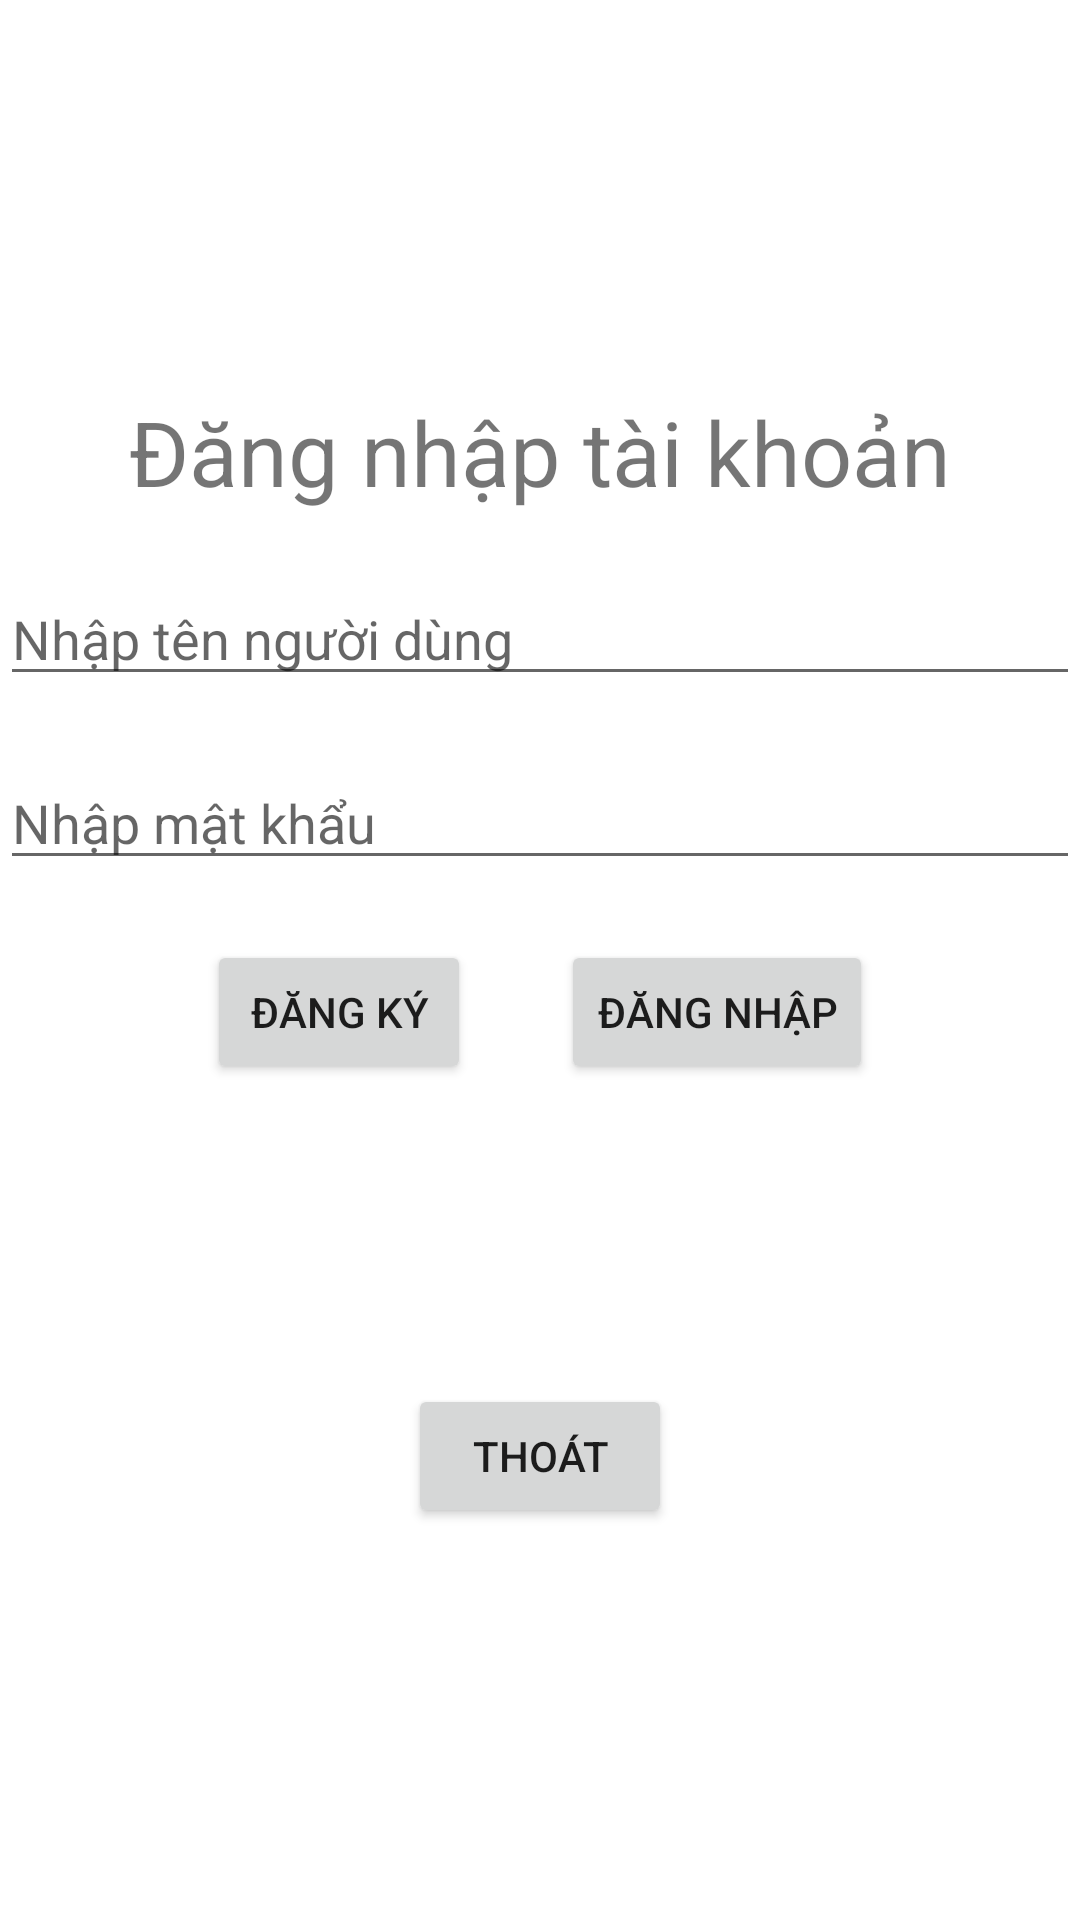

Write the Android layout XML for this screen, with the resource values it uses.
<!-- AndroidManifest.xml: application theme Theme.Myclass -->
<!-- res/layout/activity_main.xml -->
<?xml version="1.0" encoding="utf-8"?>
<LinearLayout
    xmlns:android="http://schemas.android.com/apk/res/android"
    xmlns:tools="http://schemas.android.com/tools"
    xmlns:app="http://schemas.android.com/apk/res-auto"
    android:layout_width="match_parent"
    android:layout_height="match_parent"
    android:orientation="vertical"
    android:gravity="center"
    android:background="@drawable/bg"
    tools:context=".MainActivity">

    <TextView
        android:layout_width="match_parent"
        android:layout_height="wrap_content"
        android:gravity="center"
        android:text="Đăng nhập tài khoản"
        android:textSize="30dp" />

    <EditText
        android:id="@+id/edittextuser"
        android:layout_width="match_parent"
        android:layout_height="wrap_content"
        android:layout_marginTop="20dp"
        android:hint="Nhập tên người dùng"
        tools:ignore="TouchTargetSizeCheck" />

    <EditText
        android:id="@+id/edittextpassword"
        android:layout_width="match_parent"
        android:layout_height="wrap_content"
        android:layout_marginTop="20dp"
        android:hint="Nhập mật khẩu"
        tools:ignore="TouchTargetSizeCheck" />
    <LinearLayout
        android:layout_marginTop="20dp"
        android:gravity="center"
        android:orientation="horizontal"
        android:layout_width="match_parent"
        android:layout_height="wrap_content">
        <Button
            android:layout_marginRight="30dp"
            android:text="Đăng ký"
            android:id="@+id/buttondangky"
            android:layout_width="wrap_content"
            android:layout_height="wrap_content" />
        <Button
            android:text="Đăng Nhập"
            android:id="@+id/buttondangnhap"
            android:layout_width="wrap_content"
            android:layout_height="wrap_content" />

    </LinearLayout>
    <Button
        android:layout_marginTop="100dp"
        android:text="Thoát"
        android:id="@+id/buttonthoat"
        android:layout_width="wrap_content"
        android:layout_height="wrap_content" />

</LinearLayout>
<!-- resources referenced by this layout -->
<resources>
  <style name="Theme.Myclass" parent="Theme.MaterialComponents.DayNight.DarkActionBar">
          
          <item name="colorPrimary">@color/purple_500</item>
          <item name="colorPrimaryVariant">@color/purple_700</item>
          <item name="colorOnPrimary">@color/white</item>
          
          <item name="colorSecondary">@color/teal_200</item>
          <item name="colorSecondaryVariant">@color/teal_700</item>
          <item name="colorOnSecondary">@color/black</item>
          
          <item name="android:statusBarColor" tools:targetApi="l">?attr/colorPrimaryVariant</item>
          
      </style>
  <!-- not gathered from this repository: default colours our renderer supplied (Android Studio template values) -->
  <color name="purple_500">#FF6200EE</color>
  <color name="purple_700">#FF3700B3</color>
  <color name="teal_200">#FF03DAC5</color>
  <color name="teal_700">#FF018786</color>
  <color name="black">#FF000000</color>
  <color name="white">#FFFFFFFF</color>
</resources>
